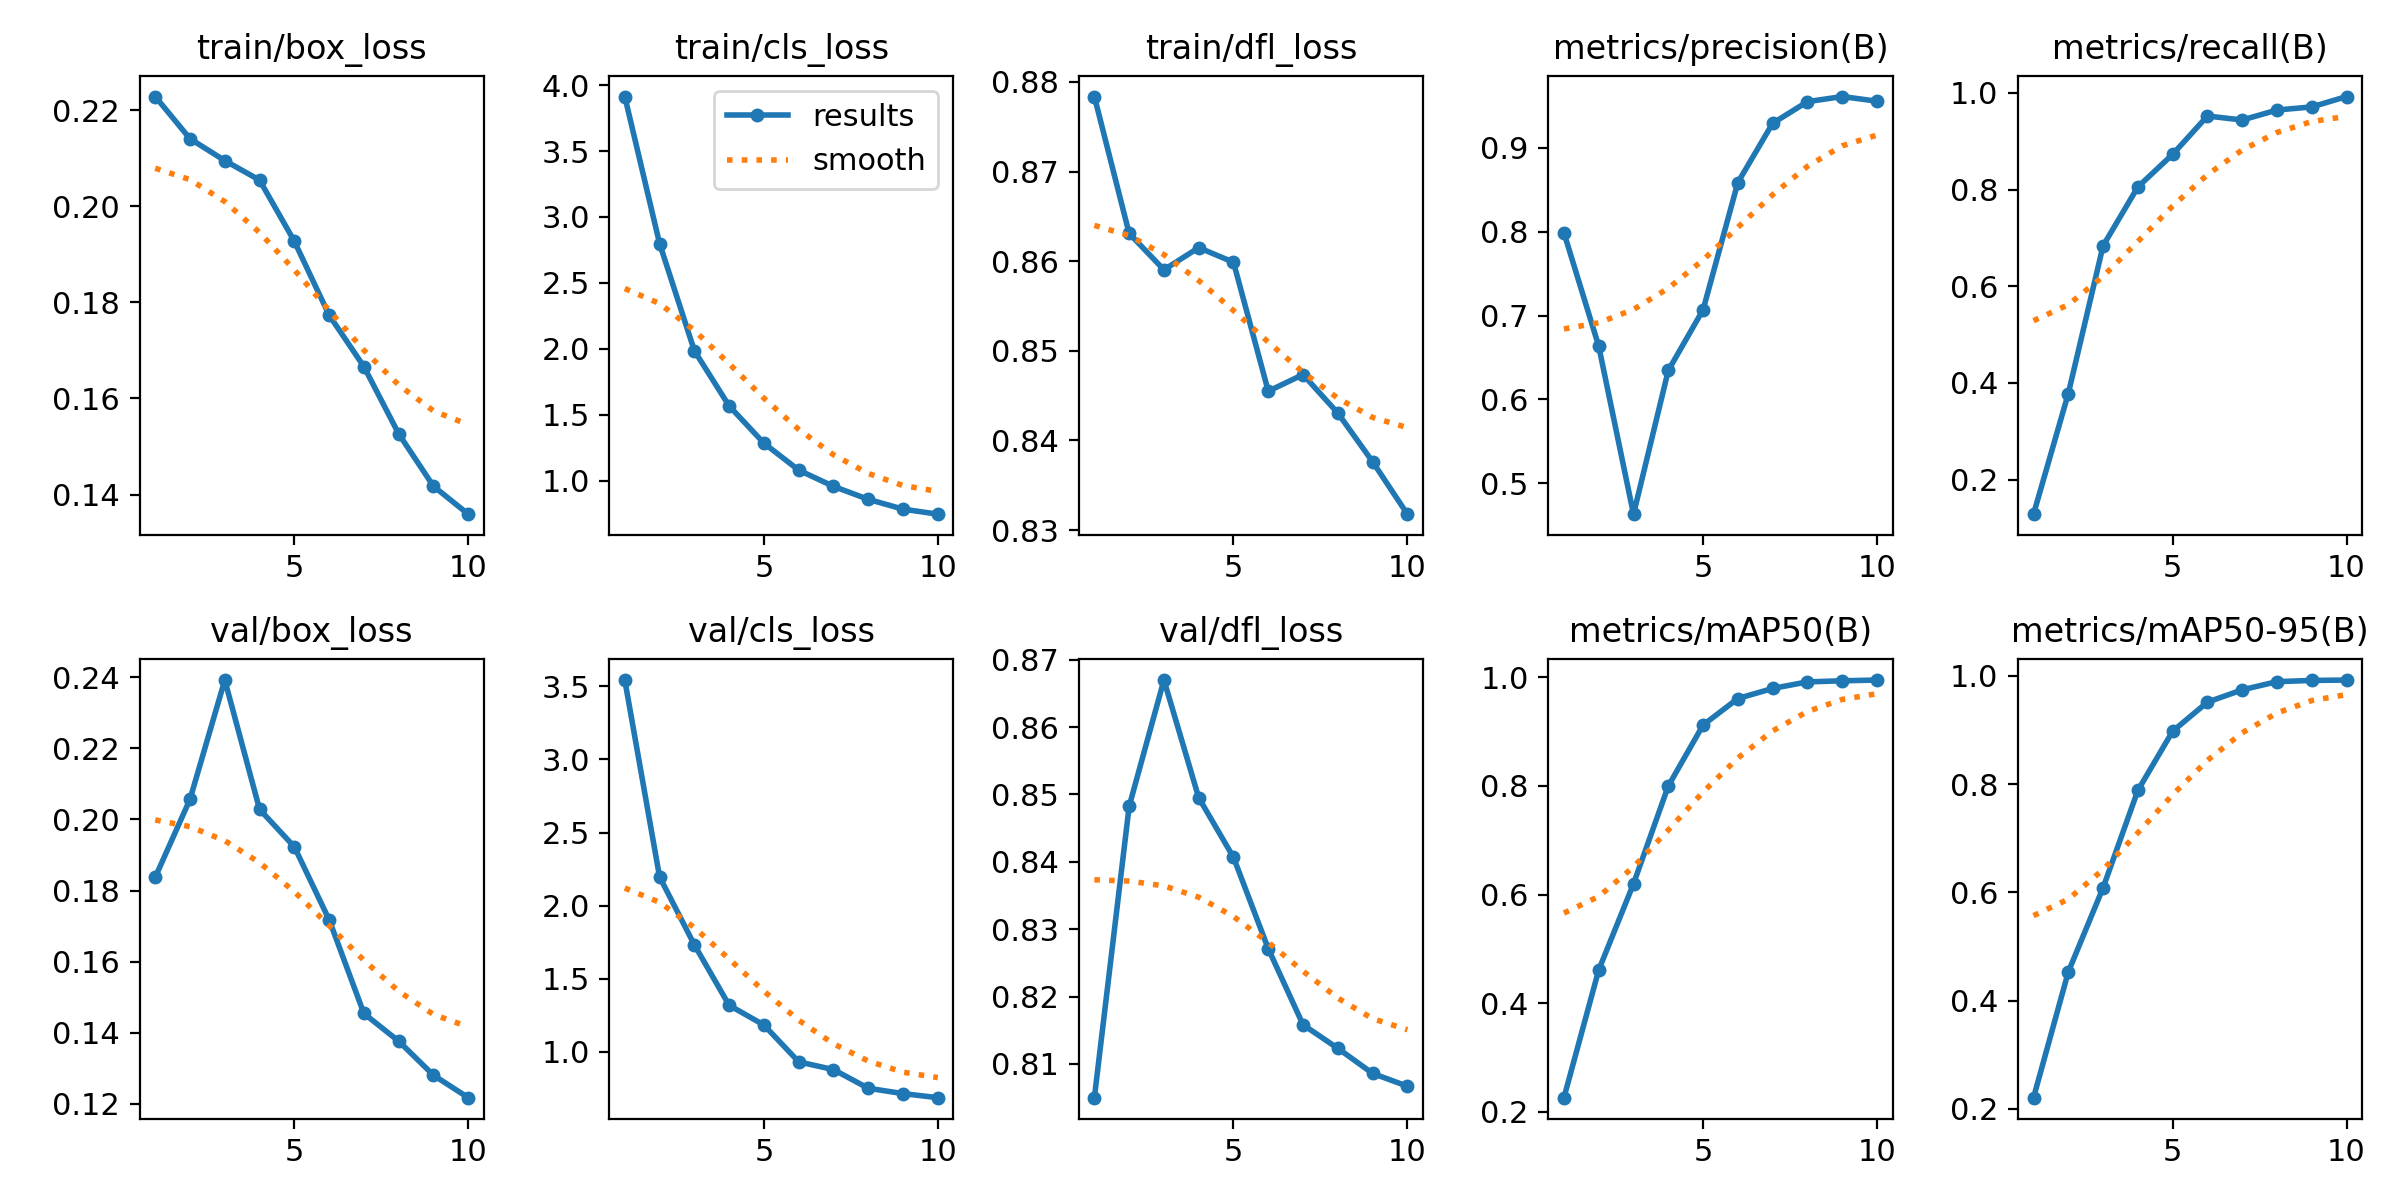

The table this chart was drawn from, first rows:
epoch, train/box_loss, train/cls_loss, train/dfl_loss, metrics/precision(B), metrics/recall(B), metrics/mAP50(B), metrics/mAP50-95(B), val/box_loss, val/cls_loss, val/dfl_loss, lr/pg0, lr/pg1, lr/pg2
1, 0.2228, 3.913, 0.8784, 0.7986, 0.1285, 0.2261, 0.2205, 0.1837, 3.542, 0.805, 8.6744e-05, 8.6744e-05, 8.6744e-05
2, 0.214, 2.799, 0.8631, 0.6634, 0.3781, 0.4612, 0.4529, 0.2057, 2.197, 0.8482, 0.0001571, 0.0001571, 0.0001571
3, 0.2095, 1.986, 0.859, 0.463, 0.6837, 0.6198, 0.6084, 0.2392, 1.733, 0.867, 0.0002102, 0.0002102, 0.0002102
4, 0.2054, 1.567, 0.8615, 0.6344, 0.8054, 0.7998, 0.7882, 0.2029, 1.319, 0.8495, 0.0001849, 0.0001849, 0.0001849
5, 0.1927, 1.284, 0.8599, 0.7068, 0.8728, 0.9121, 0.8977, 0.1923, 1.184, 0.8407, 0.0001589, 0.0001589, 0.0001589
6, 0.1773, 1.08, 0.8455, 0.8586, 0.9521, 0.9608, 0.9514, 0.1718, 0.9323, 0.8271, 0.0001328, 0.0001328, 0.0001328
7, 0.1666, 0.9568, 0.8474, 0.9293, 0.9438, 0.9794, 0.9742, 0.1454, 0.8791, 0.8158, 0.0001068, 0.0001068, 0.0001068
8, 0.1526, 0.8584, 0.843, 0.9551, 0.9645, 0.9915, 0.9893, 0.1376, 0.7516, 0.8123, 8.0741e-05, 8.0741e-05, 8.0741e-05
9, 0.1417, 0.7841, 0.8376, 0.9612, 0.9709, 0.9935, 0.9915, 0.128, 0.7149, 0.8086, 5.4704e-05, 5.4704e-05, 5.4704e-05
10, 0.1359, 0.746, 0.8318, 0.9557, 0.9924, 0.9949, 0.9922, 0.1217, 0.6872, 0.8067, 2.8667e-05, 2.8667e-05, 2.8667e-05
